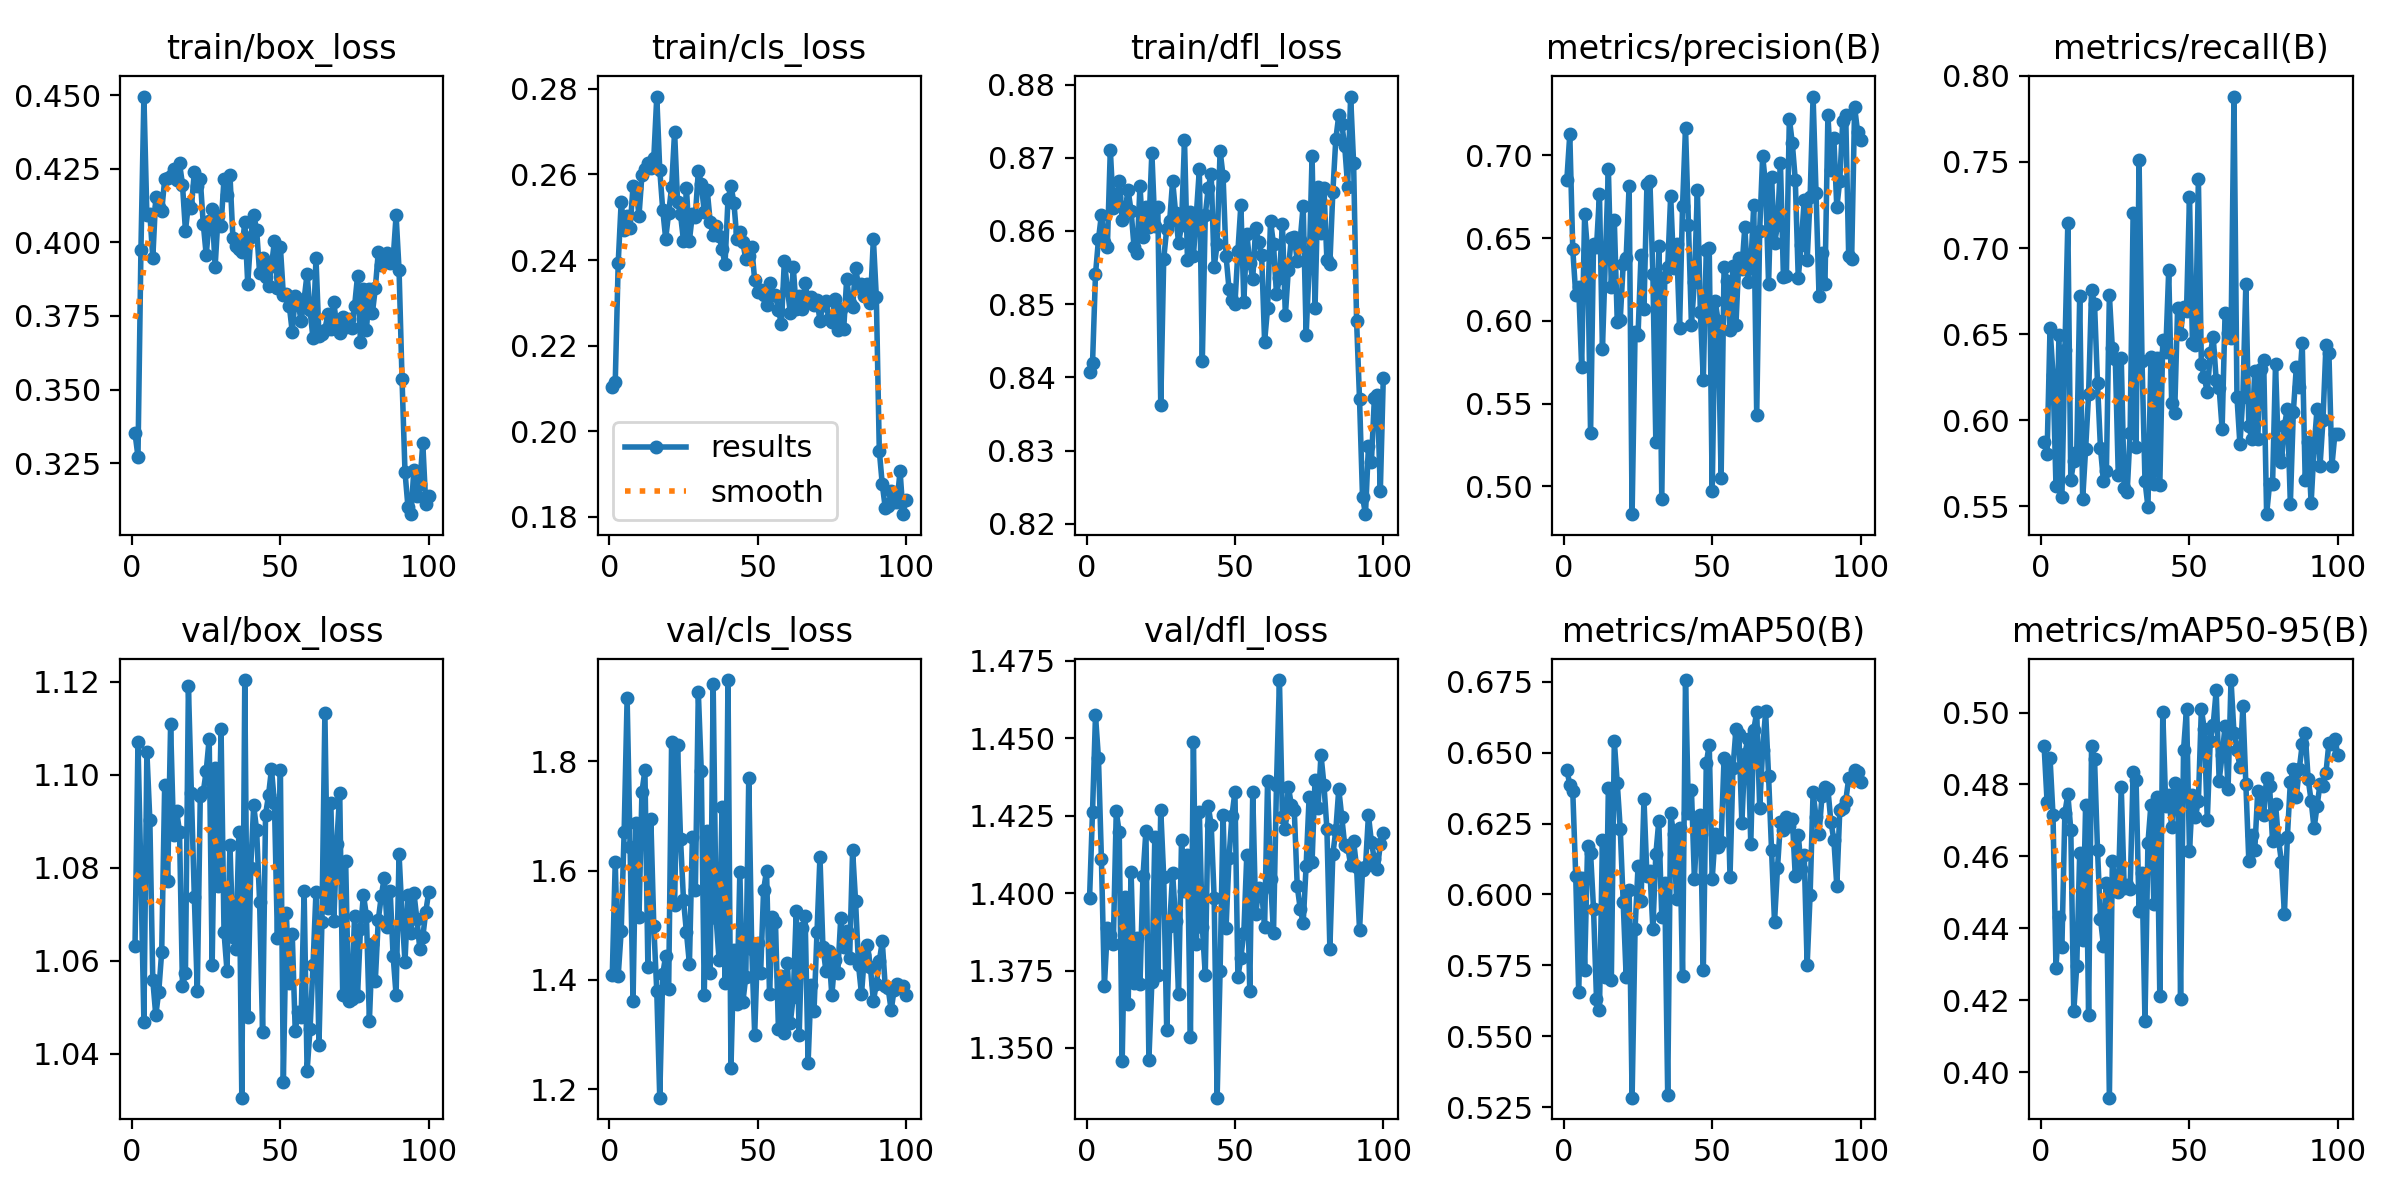

Data behind this chart, as committed beside it:
epoch, time, train/box_loss, train/cls_loss, train/dfl_loss, metrics/precision(B), metrics/recall(B), metrics/mAP50(B), metrics/mAP50-95(B), val/box_loss, val/cls_loss, val/dfl_loss, lr/pg0, lr/pg1, lr/pg2
1, 5.287, 0.3352, 0.2103, 0.8407, 0.6851, 0.5873, 0.644, 0.4907, 1.063, 1.41, 1.398, 0.0005418, 0.0005418, 0.0005418
2, 10, 0.3272, 0.2114, 0.8419, 0.7127, 0.5806, 0.6386, 0.4752, 1.107, 1.615, 1.426, 0.001087, 0.001087, 0.001087
3, 14.53, 0.3976, 0.2394, 0.8541, 0.6433, 0.6535, 0.6364, 0.4874, 1.078, 1.408, 1.457, 0.00162, 0.00162, 0.00162
4, 19.11, 0.4496, 0.2535, 0.8588, 0.6158, 0.6265, 0.6065, 0.4715, 1.047, 1.489, 1.444, 0.001617, 0.001617, 0.001617
5, 23.63, 0.4093, 0.2471, 0.8622, 0.6203, 0.5621, 0.5655, 0.429, 1.105, 1.671, 1.411, 0.001601, 0.001601, 0.001601
6, 28.35, 0.4098, 0.2503, 0.8585, 0.572, 0.6495, 0.6059, 0.4431, 1.09, 1.915, 1.37, 0.001584, 0.001584, 0.001584
7, 33.33, 0.3947, 0.2475, 0.8579, 0.6644, 0.5552, 0.5736, 0.4349, 1.056, 1.643, 1.389, 0.001568, 0.001568, 0.001568
8, 37.91, 0.4155, 0.2573, 0.8711, 0.642, 0.6405, 0.6171, 0.4722, 1.048, 1.361, 1.386, 0.001551, 0.001551, 0.001551
9, 42.53, 0.4119, 0.2569, 0.8631, 0.532, 0.7148, 0.6147, 0.4772, 1.053, 1.687, 1.384, 0.001535, 0.001535, 0.001535
10, 47.14, 0.4107, 0.2503, 0.8646, 0.6465, 0.5653, 0.5949, 0.4674, 1.062, 1.514, 1.426, 0.001518, 0.001518, 0.001518
11, 51.66, 0.4214, 0.26, 0.8668, 0.6445, 0.5763, 0.5632, 0.4169, 1.098, 1.744, 1.42, 0.001502, 0.001502, 0.001502
12, 56.21, 0.4219, 0.2614, 0.8615, 0.6765, 0.5815, 0.5594, 0.4295, 1.077, 1.783, 1.346, 0.001485, 0.001485, 0.001485
13, 60.81, 0.4226, 0.2626, 0.8631, 0.5828, 0.6721, 0.6192, 0.4609, 1.111, 1.424, 1.399, 0.001469, 0.001469, 0.001469
14, 65.31, 0.4251, 0.2615, 0.8656, 0.6382, 0.554, 0.5708, 0.4366, 1.087, 1.694, 1.364, 0.001452, 0.001452, 0.001452
15, 69.87, 0.4214, 0.2639, 0.8627, 0.6919, 0.5835, 0.6376, 0.4743, 1.092, 1.498, 1.407, 0.001436, 0.001436, 0.001436
16, 74.44, 0.4269, 0.2782, 0.8578, 0.6204, 0.6153, 0.5699, 0.4158, 1.088, 1.379, 1.371, 0.001419, 0.001419, 0.001419
17, 79.01, 0.4197, 0.2611, 0.857, 0.661, 0.6759, 0.654, 0.4908, 1.054, 1.184, 1.386, 0.001403, 0.001403, 0.001403
18, 83.57, 0.4039, 0.2518, 0.8662, 0.5991, 0.6672, 0.6391, 0.487, 1.057, 1.41, 1.371, 0.001386, 0.001386, 0.001386
19, 88.13, 0.4129, 0.245, 0.8591, 0.6006, 0.6214, 0.6232, 0.4618, 1.119, 1.444, 1.405, 0.00137, 0.00137, 0.00137
20, 92.63, 0.4118, 0.251, 0.8632, 0.6343, 0.5837, 0.5972, 0.4427, 1.096, 1.383, 1.42, 0.001353, 0.001353, 0.001353
21, 97.17, 0.424, 0.2571, 0.8606, 0.6383, 0.5649, 0.5708, 0.4352, 1.074, 1.835, 1.346, 0.001337, 0.001337, 0.001337
22, 101.7, 0.4192, 0.27, 0.8707, 0.6818, 0.5708, 0.6017, 0.4526, 1.053, 1.537, 1.371, 0.00132, 0.00132, 0.00132
23, 106.2, 0.4215, 0.2535, 0.8607, 0.4832, 0.6727, 0.5284, 0.3929, 1.095, 1.829, 1.418, 0.001304, 0.001304, 0.001304
24, 110.8, 0.4064, 0.2506, 0.8633, 0.5933, 0.6417, 0.588, 0.4588, 1.096, 1.658, 1.374, 0.001287, 0.001287, 0.001287
25, 115.4, 0.3958, 0.2445, 0.8362, 0.5915, 0.6356, 0.6099, 0.4514, 1.101, 1.546, 1.427, 0.001271, 0.001271, 0.001271
26, 119.9, 0.4071, 0.2568, 0.8562, 0.6395, 0.5684, 0.5976, 0.45, 1.108, 1.487, 1.405, 0.001254, 0.001254, 0.001254
27, 124.5, 0.4113, 0.2445, 0.8603, 0.6072, 0.6364, 0.6335, 0.4794, 1.059, 1.429, 1.356, 0.001238, 0.001238, 0.001238
28, 129.3, 0.3917, 0.2507, 0.8614, 0.6826, 0.5604, 0.6065, 0.4512, 1.101, 1.662, 1.389, 0.001221, 0.001221, 0.001221
29, 133.9, 0.4089, 0.2502, 0.8669, 0.6845, 0.5585, 0.6083, 0.4521, 1.076, 1.564, 1.406, 0.001205, 0.001205, 0.001205
30, 138.4, 0.4057, 0.2609, 0.8625, 0.6285, 0.5928, 0.588, 0.4509, 1.11, 1.927, 1.391, 0.001188, 0.001188, 0.001188
31, 142.9, 0.4216, 0.2578, 0.8583, 0.5268, 0.7201, 0.6141, 0.4834, 1.066, 1.781, 1.367, 0.001172, 0.001172, 0.001172
32, 147.5, 0.4162, 0.2513, 0.8608, 0.6453, 0.5846, 0.6259, 0.4813, 1.058, 1.373, 1.417, 0.001155, 0.001155, 0.001155
33, 152, 0.423, 0.2563, 0.8724, 0.4925, 0.7514, 0.592, 0.4448, 1.085, 1.673, 1.401, 0.001139, 0.001139, 0.001139
34, 156.6, 0.4015, 0.2489, 0.8561, 0.6262, 0.6344, 0.6041, 0.4555, 1.065, 1.413, 1.412, 0.001122, 0.001122, 0.001122
35, 161.2, 0.3987, 0.2458, 0.8626, 0.6324, 0.5649, 0.5292, 0.4142, 1.062, 1.94, 1.353, 0.001106, 0.001106, 0.001106
36, 165.8, 0.3977, 0.2479, 0.8566, 0.6757, 0.5496, 0.6286, 0.4637, 1.088, 1.512, 1.449, 0.001089, 0.001089, 0.001089
37, 170.3, 0.3968, 0.2456, 0.8623, 0.6321, 0.6367, 0.6211, 0.4743, 1.031, 1.436, 1.384, 0.001073, 0.001073, 0.001073
38, 174.9, 0.407, 0.2425, 0.8684, 0.6463, 0.5629, 0.5985, 0.4468, 1.12, 1.717, 1.426, 0.001056, 0.001056, 0.001056
39, 179.4, 0.3859, 0.239, 0.8422, 0.5959, 0.6361, 0.6235, 0.4764, 1.048, 1.395, 1.389, 0.00104, 0.00104, 0.00104
40, 184, 0.4018, 0.2542, 0.8621, 0.6692, 0.5622, 0.5714, 0.4213, 1.08, 1.948, 1.374, 0.001023, 0.001023, 0.001023
41, 188.5, 0.4095, 0.2573, 0.8659, 0.7168, 0.6464, 0.6755, 0.5001, 1.093, 1.238, 1.428, 0.001007, 0.001007, 0.001007
42, 193.1, 0.4042, 0.2534, 0.8678, 0.6581, 0.6398, 0.6288, 0.474, 1.088, 1.455, 1.422, 0.0009904, 0.0009904, 0.0009904
43, 197.7, 0.3896, 0.2448, 0.8551, 0.5977, 0.687, 0.6369, 0.477, 1.073, 1.356, 1.399, 0.0009739, 0.0009739, 0.0009739
44, 203, 0.3946, 0.2465, 0.8582, 0.6237, 0.6098, 0.6054, 0.4682, 1.045, 1.597, 1.334, 0.0009574, 0.0009574, 0.0009574
45, 210.8, 0.3883, 0.2441, 0.871, 0.6793, 0.6039, 0.6265, 0.4805, 1.091, 1.359, 1.375, 0.0009409, 0.0009409, 0.0009409
46, 218.7, 0.3852, 0.2402, 0.8675, 0.6054, 0.6654, 0.6281, 0.4797, 1.096, 1.405, 1.425, 0.0009244, 0.0009244, 0.0009244
47, 226.4, 0.392, 0.241, 0.8566, 0.5644, 0.6502, 0.5734, 0.4204, 1.101, 1.768, 1.389, 0.0009078, 0.0009078, 0.0009078
48, 233.6, 0.4004, 0.243, 0.8521, 0.6428, 0.6658, 0.6462, 0.4897, 1.094, 1.457, 1.411, 0.0008913, 0.0008913, 0.0008913
49, 241, 0.3846, 0.2352, 0.8506, 0.644, 0.6633, 0.6528, 0.501, 1.065, 1.3, 1.425, 0.0008748, 0.0008748, 0.0008748
50, 248.2, 0.3984, 0.2325, 0.85, 0.497, 0.7295, 0.6054, 0.4615, 1.101, 1.468, 1.433, 0.0008583, 0.0008583, 0.0008583
51, 255.4, 0.3821, 0.2329, 0.8573, 0.6123, 0.645, 0.6212, 0.477, 1.034, 1.412, 1.373, 0.0008418, 0.0008418, 0.0008418
52, 262.4, 0.3824, 0.2319, 0.8635, 0.5997, 0.6436, 0.6168, 0.4709, 1.07, 1.565, 1.379, 0.0008253, 0.0008253, 0.0008253
53, 269.2, 0.3785, 0.2296, 0.8504, 0.5053, 0.74, 0.6186, 0.4755, 1.055, 1.6, 1.387, 0.0008088, 0.0008088, 0.0008088
54, 276.1, 0.3695, 0.2346, 0.8596, 0.6324, 0.6329, 0.6481, 0.5009, 1.066, 1.374, 1.412, 0.0007923, 0.0007923, 0.0007923
55, 283.9, 0.3818, 0.2319, 0.8557, 0.6243, 0.6249, 0.6462, 0.4954, 1.045, 1.514, 1.368, 0.0007758, 0.0007758, 0.0007758
56, 291.2, 0.3791, 0.2319, 0.8535, 0.5947, 0.6161, 0.6063, 0.4701, 1.049, 1.506, 1.433, 0.0007593, 0.0007593, 0.0007593
57, 298.2, 0.3734, 0.2284, 0.8604, 0.6333, 0.6388, 0.6445, 0.4922, 1.048, 1.31, 1.393, 0.0007428, 0.0007428, 0.0007428
58, 305, 0.3806, 0.225, 0.8585, 0.5976, 0.6483, 0.6581, 0.4967, 1.075, 1.406, 1.402, 0.0007263, 0.0007263, 0.0007263
59, 311.9, 0.3893, 0.2398, 0.8567, 0.6378, 0.6234, 0.6564, 0.5061, 1.036, 1.303, 1.401, 0.0007098, 0.0007098, 0.0007098
60, 319.3, 0.3769, 0.2333, 0.8449, 0.6314, 0.6187, 0.6251, 0.4811, 1.045, 1.432, 1.389, 0.0006933, 0.0006933, 0.0006933
... 40 more rows
